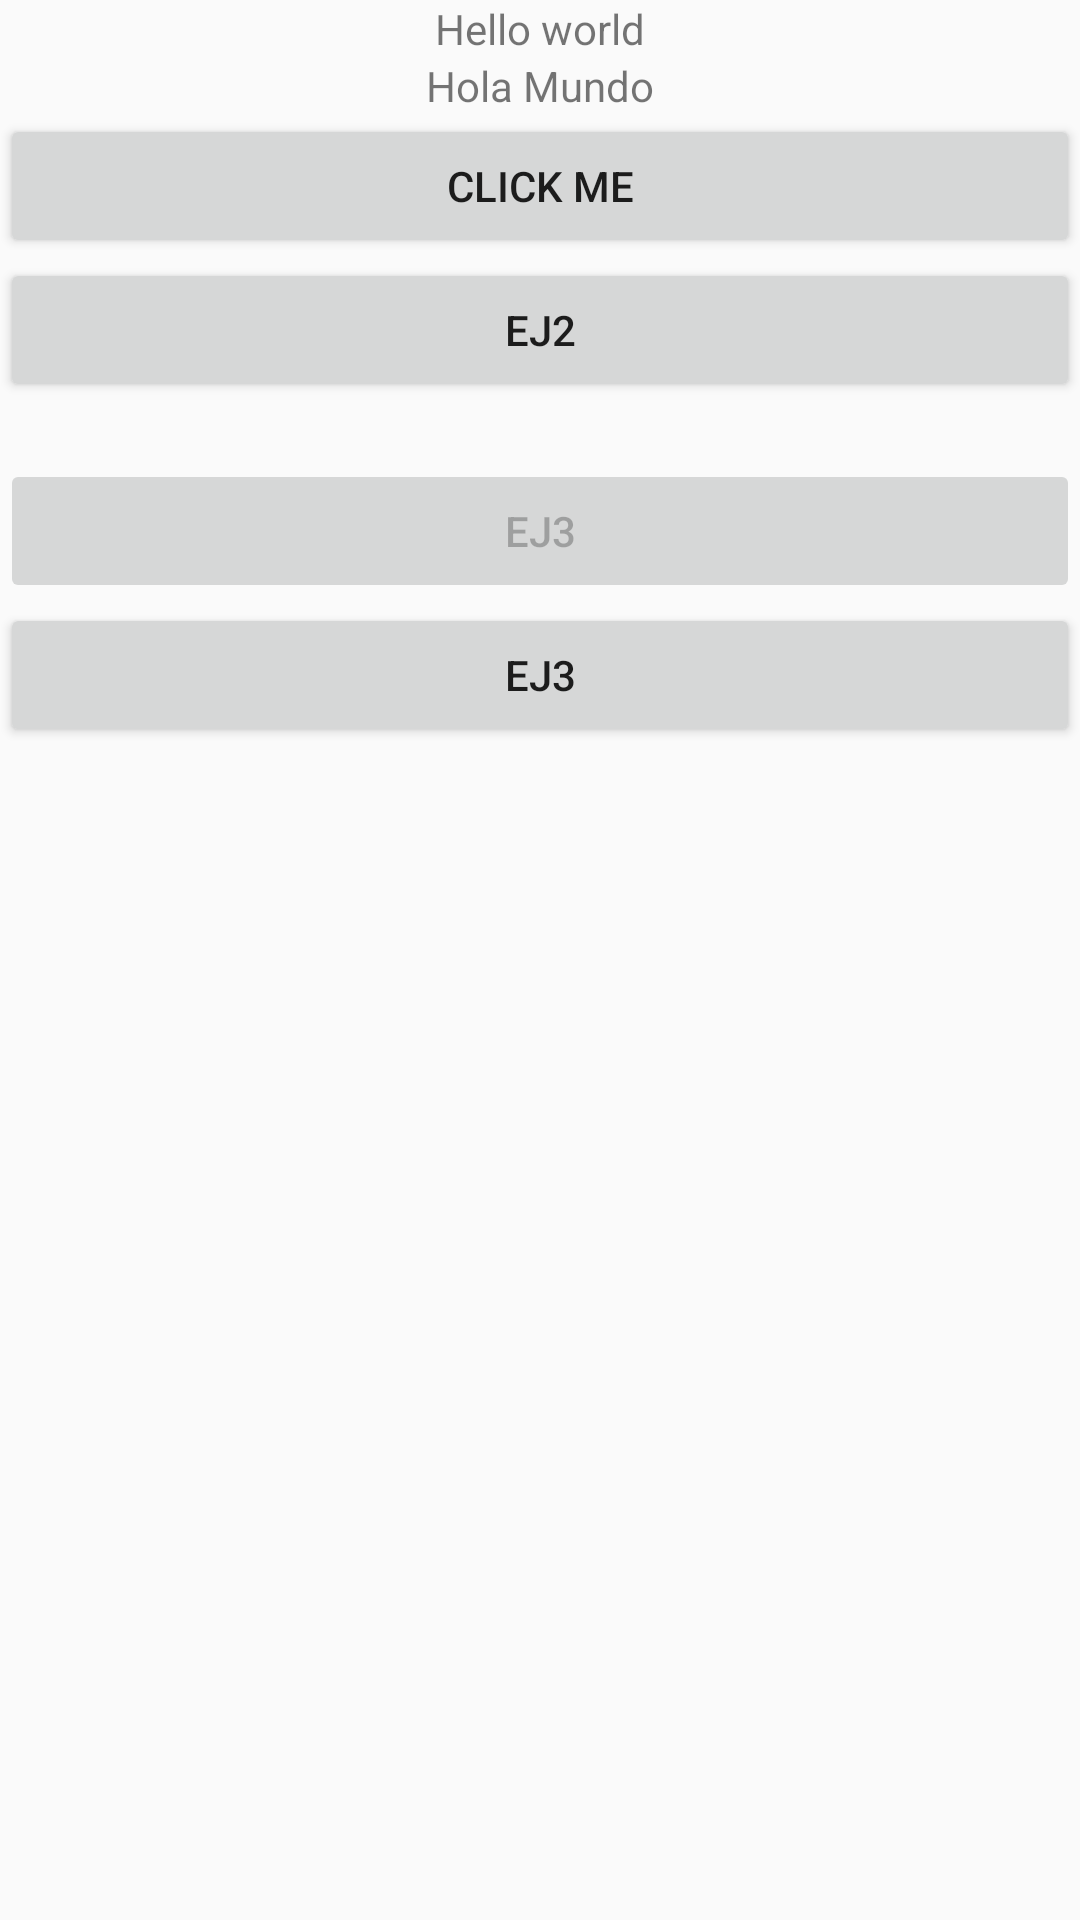

Layout XML and referenced resources for this Android screen:
<!-- AndroidManifest.xml: application theme AppTheme -->
<!-- res/layout/activity_main.xml -->
<?xml version="1.0" encoding="utf-8"?>
<LinearLayout
    xmlns:android="http://schemas.android.com/apk/res/android"
    xmlns:app="http://schemas.android.com/apk/res-auto"
    xmlns:tools="http://schemas.android.com/tools"
    android:layout_width="match_parent"
    android:layout_height="match_parent"

    android:orientation="vertical"
    tools:context=".MainActivity"
    >


    <TextView
        android:id="@+id/holaworld"
        android:layout_width="wrap_content"
        android:layout_height="wrap_content"
        android:layout_gravity="center"
        android:text="@string/sentence1" />

    <TextView
        android:layout_width="wrap_content"
        android:layout_height="wrap_content"
        android:layout_gravity="center"
        android:text="@string/sentence2"
        />
    <Button
        android:id="@+id/btnChange"
        android:layout_width="match_parent"
        android:layout_height="wrap_content"
        android:layout_gravity="center"
        android:text="@string/btnChange"
        />

    <Button
        android:id="@+id/btnEj2"
        android:layout_width="match_parent"
        android:layout_height="wrap_content"
        android:text="@string/ej2" />

    <TextView
        android:id="@+id/txtNumero"
        android:layout_width="wrap_content"
        android:layout_height="wrap_content"
        android:layout_gravity="center"
        android:text=""
        />

    <Button
        android:id="@+id/btnEj3"
        android:layout_width="match_parent"
        android:layout_height="wrap_content"
        android:enabled="false"
        android:text="@string/ej3" />

    <Button
        android:id="@+id/ej3Btn"
        android:layout_width="match_parent"
        android:layout_height="wrap_content"
        android:text="@string/ej3" />

</LinearLayout>
<!-- resources referenced by this layout -->
<resources>
  <string name="btnChange">click me</string>
  <string name="ej2">Ej2</string>
  <string name="ej3">Ej3</string>
  <string name="sentence1">Hello world</string>
  <string name="sentence2">Hola Mundo</string>
  <style name="AppTheme" parent="Theme.AppCompat.Light.DarkActionBar">
          
          <item name="colorPrimary">@color/colorPrimary</item>
          <item name="colorPrimaryDark">@color/colorPrimaryDark</item>
          <item name="colorAccent">@color/colorAccent</item>
      </style>
  <!-- not gathered from this repository: default colours our renderer supplied (Android Studio template values) -->
  <color name="colorPrimary">#FF6200EE</color>
  <color name="colorPrimaryDark">#FF3700B3</color>
  <color name="colorAccent">#FF03DAC5</color>
</resources>
